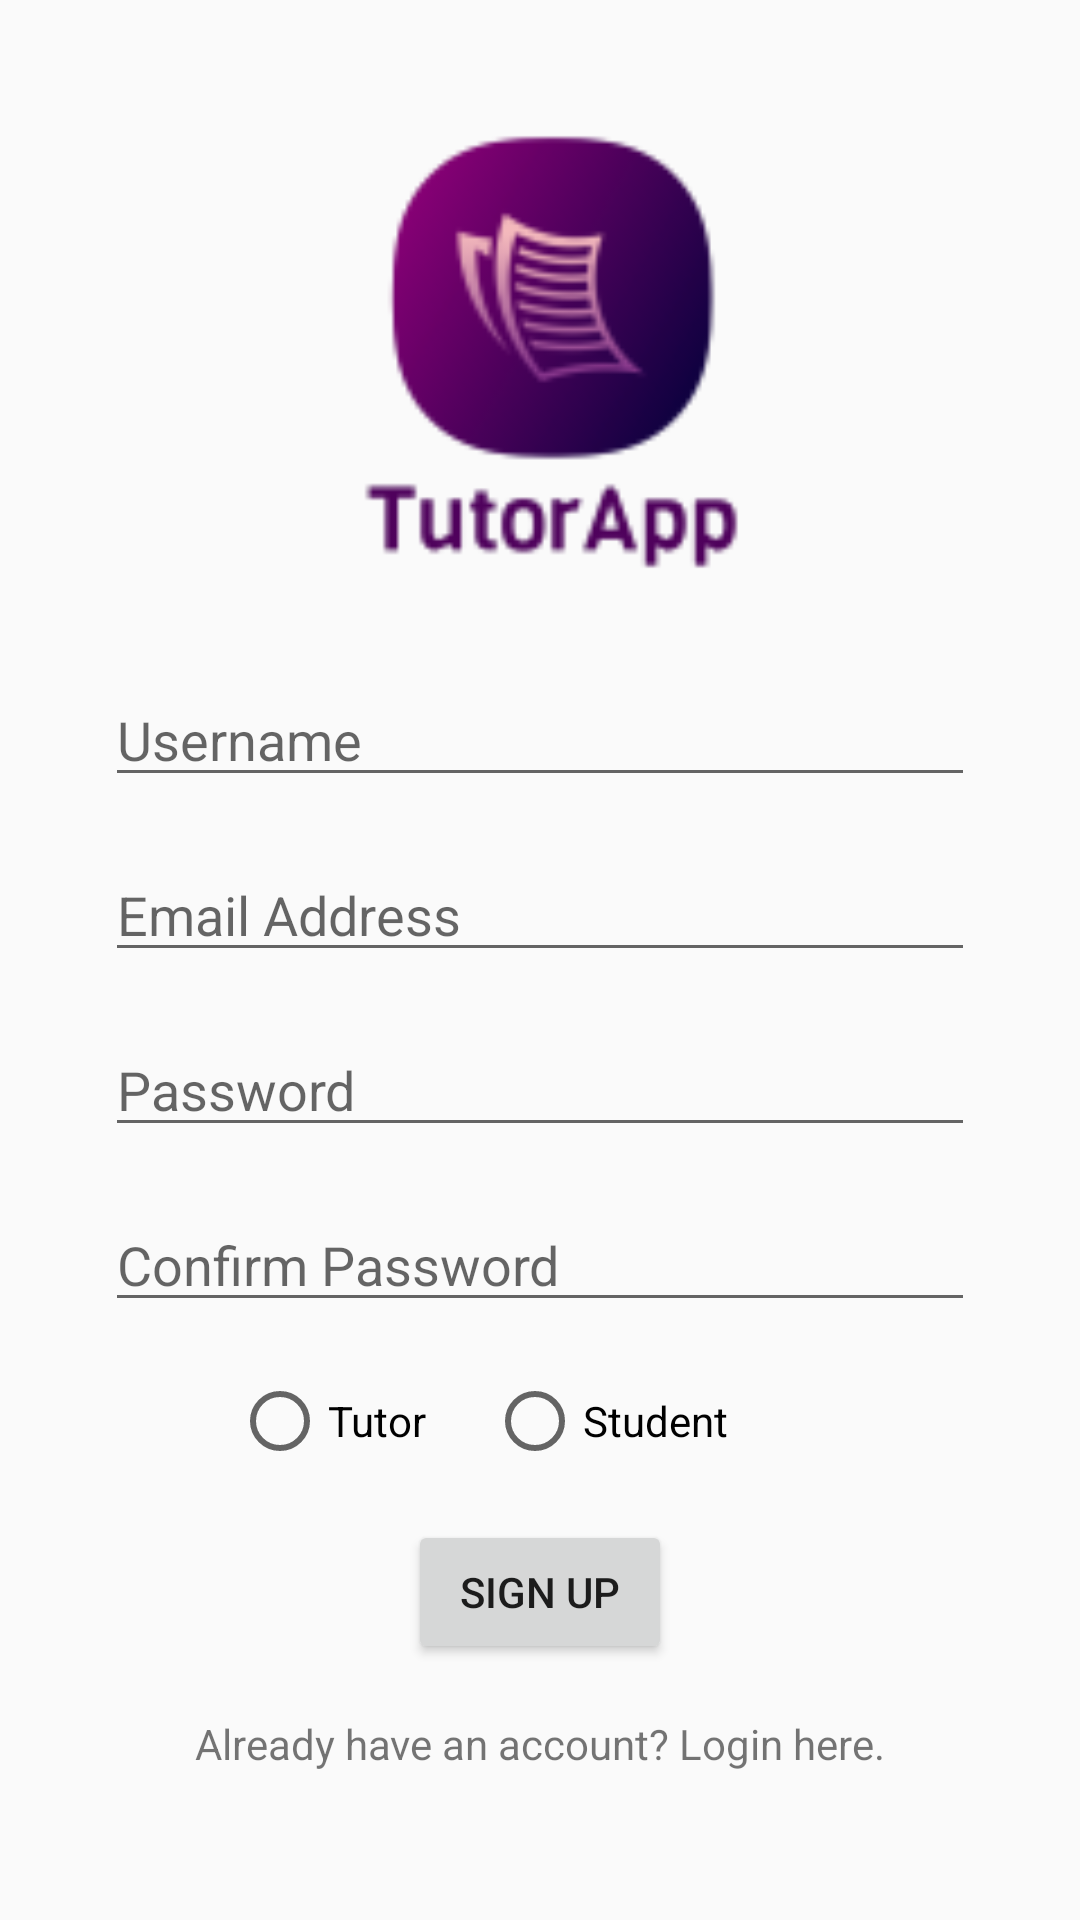

Write the Android layout XML for this screen, with the resource values it uses.
<!-- AndroidManifest.xml: application theme AppTheme -->
<!-- res/layout/activity_main_sign_up.xml -->
<?xml version="1.0" encoding="utf-8"?>
<androidx.constraintlayout.widget.ConstraintLayout xmlns:android="http://schemas.android.com/apk/res/android"
    xmlns:app="http://schemas.android.com/apk/res-auto"
    xmlns:tools="http://schemas.android.com/tools"
    android:layout_width="match_parent"
    android:layout_height="match_parent"
    tools:context=".MainActivitySignUp">


    <LinearLayout
        android:layout_width="match_parent"
        android:layout_height="wrap_content"
        android:orientation="vertical"
        app:layout_constraintBottom_toBottomOf="parent"
        app:layout_constraintEnd_toEndOf="parent"
        app:layout_constraintStart_toStartOf="parent"
        app:layout_constraintTop_toTopOf="parent">

        <ImageView
            android:id="@+id/logo"
            android:layout_width="210dp"
            android:layout_height="167dp"
            android:layout_gravity="center"
            android:layout_marginBottom="25dp"
            app:srcCompat="@drawable/logo_edited_removedbg" />

        <EditText
            android:id="@+id/usernameETSU"
            android:layout_width="290dp"
            android:layout_height="wrap_content"
            android:layout_gravity="center"
            android:layout_marginBottom="17dp"
            android:hint="Username"
            android:inputType="textPersonName" />

        <EditText
            android:id="@+id/emailET"
            android:layout_width="290dp"
            android:layout_height="wrap_content"
            android:layout_gravity="center"
            android:layout_marginBottom="17dp"
            android:hint="Email Address"
            android:inputType="textEmailAddress" />

        <EditText
            android:id="@+id/passwordEditTextSU"
            android:layout_width="290dp"
            android:layout_height="wrap_content"
            android:layout_gravity="center"
            android:layout_marginBottom="17dp"
            android:hint="Password"
            android:inputType="textPassword" />

        <EditText
            android:id="@+id/confirmPasswordET"
            android:layout_width="290dp"
            android:layout_height="wrap_content"
            android:layout_gravity="center"
            android:layout_marginBottom="17dp"
            android:hint="Confirm Password"
            android:inputType="textPassword" />

        <RadioGroup
            android:id="@+id/radioGroup"
            android:layout_width="205dp"
            android:layout_height="wrap_content"
            android:layout_gravity="center"
            android:layout_marginBottom="17dp"
            android:orientation="horizontal">

            <RadioButton
                android:id="@+id/radioButtonTeacher"
                android:layout_width="85dp"
                android:layout_height="wrap_content"
                android:text="Tutor" />

            <RadioButton
                android:id="@+id/radioButtonStudent"
                android:layout_width="match_parent"
                android:layout_height="wrap_content"
                android:text="Student" />
        </RadioGroup>

        <Button
            android:id="@+id/signUpButton"
            android:layout_width="wrap_content"
            android:layout_height="wrap_content"
            android:layout_gravity="center"
            android:layout_marginBottom="17dp"
            android:onClick="signUp"
            android:text="Sign Up" />

        <TextView
            android:id="@+id/loginLink"
            android:layout_width="wrap_content"
            android:layout_height="wrap_content"
            android:layout_gravity="center"
            android:layout_marginBottom="17dp"
            android:text="Already have an account? Login here." />

    </LinearLayout>

</androidx.constraintlayout.widget.ConstraintLayout>
<!-- resources referenced by this layout -->
<resources>
  <!-- drawable logo_edited_removedbg: png bitmap (drawable, 9139 bytes) -->
  <style name="AppTheme" parent="Theme.AppCompat.Light.DarkActionBar">
          
          <item name="colorPrimary">@color/colorPrimary</item>
          <item name="colorPrimaryDark">@color/colorPrimaryDark</item>
          <item name="colorAccent">@color/colorAccent</item>
      </style>
  <color name="colorPrimary">#0E9EAF</color>
  <color name="colorPrimaryDark">#0E9EAF</color>
  <color name="colorAccent">#0E9EAF</color>
</resources>
